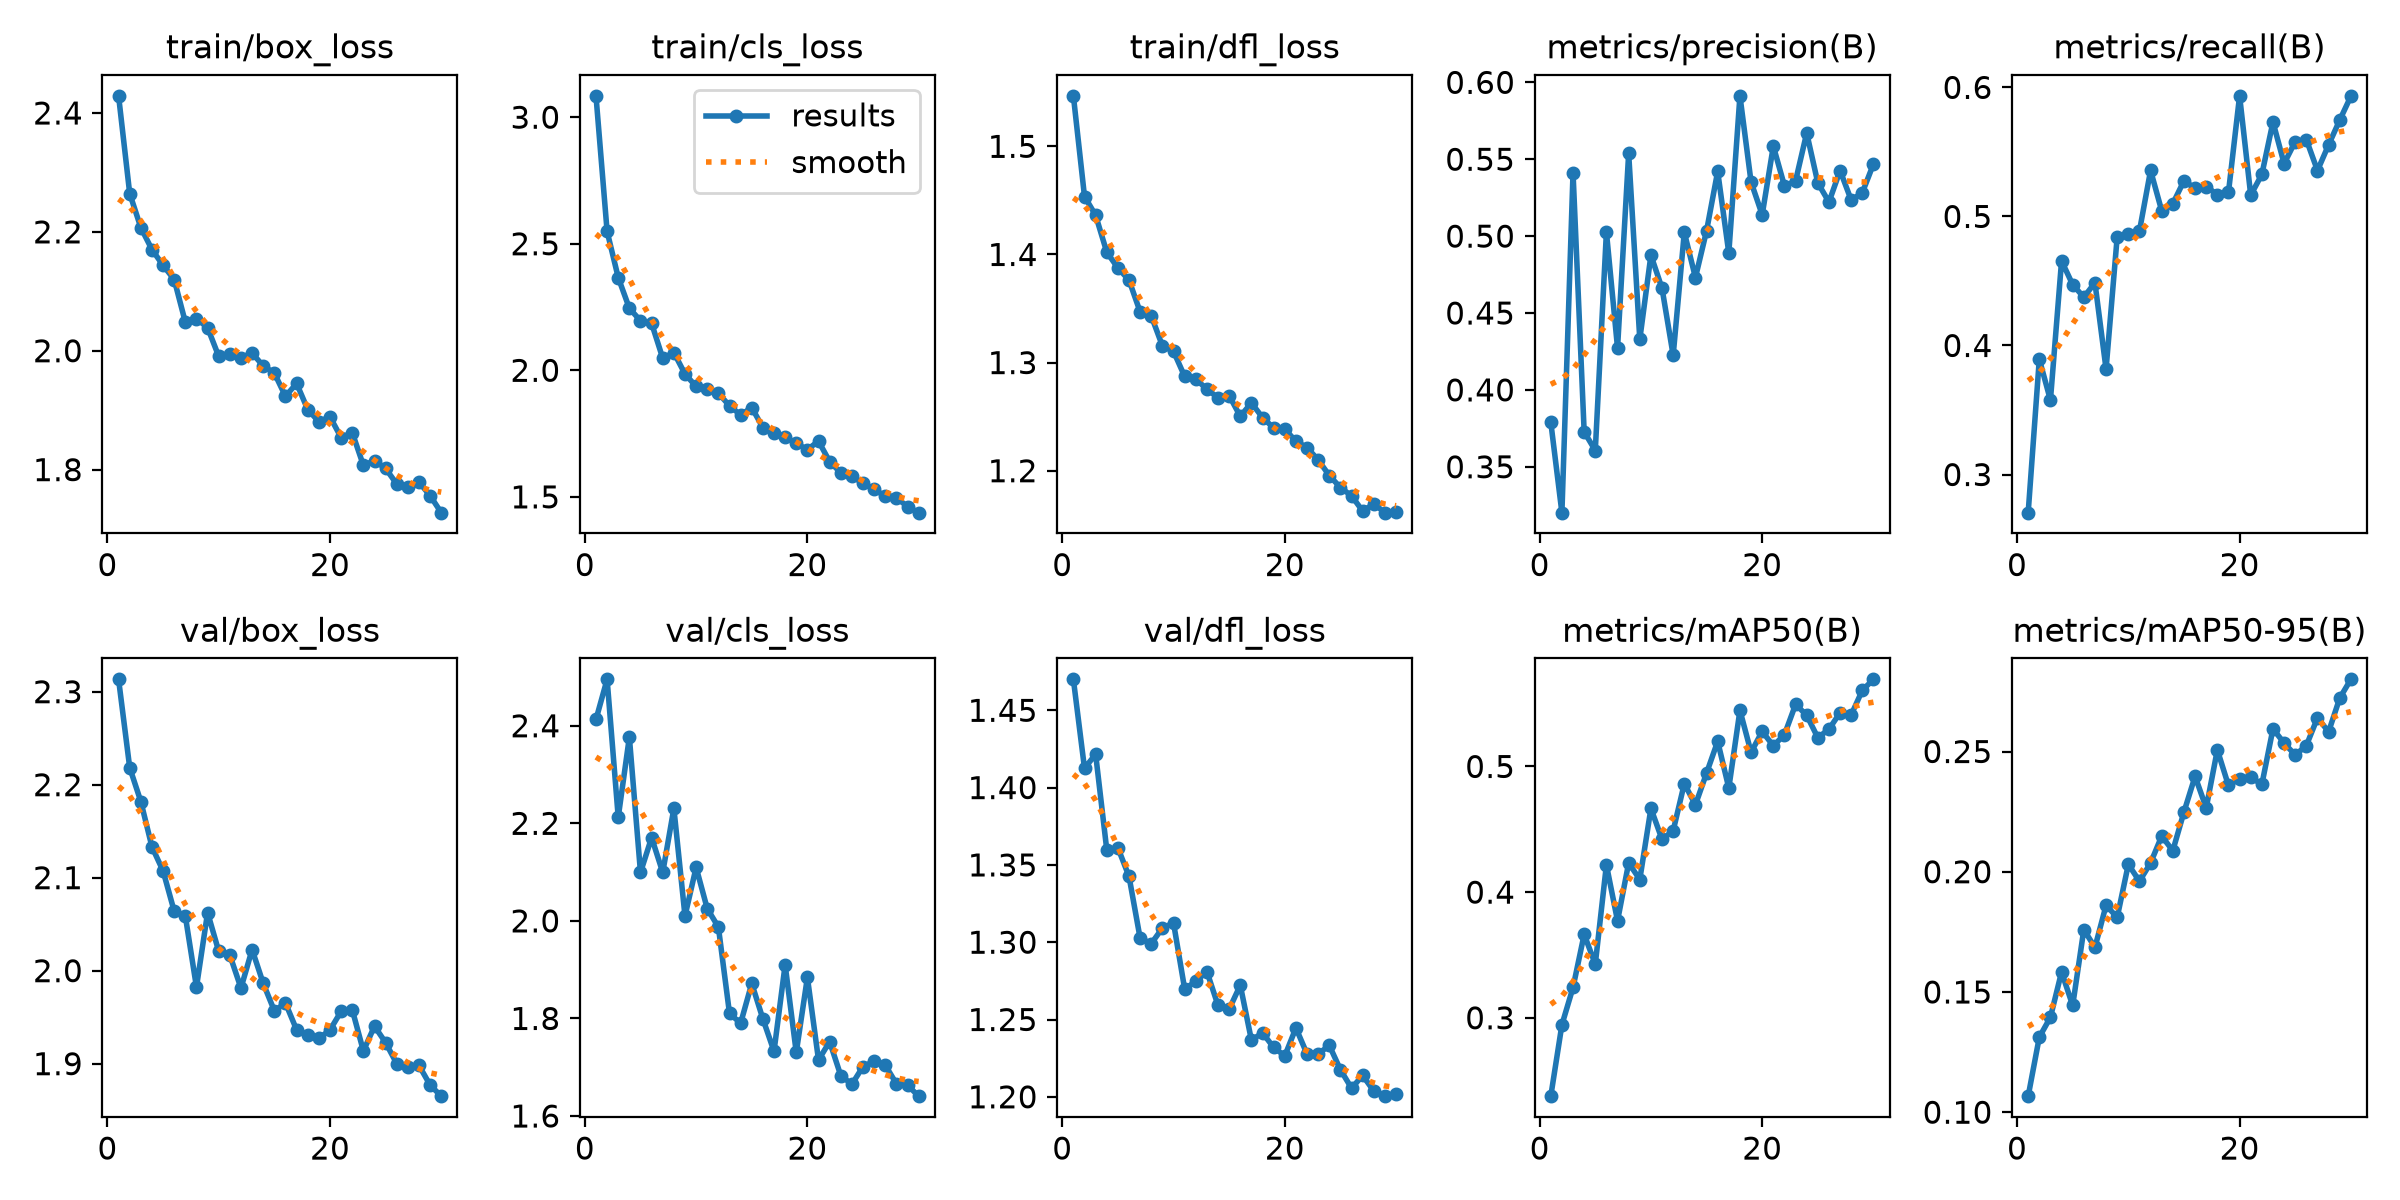

Values plotted in this chart, from the file beside it:
epoch, time, train/box_loss, train/cls_loss, train/dfl_loss, metrics/precision(B), metrics/recall(B), metrics/mAP50(B), metrics/mAP50-95(B), val/box_loss, val/cls_loss, val/dfl_loss, lr/pg0, lr/pg1, lr/pg2
1, 127.1, 2.429, 3.084, 1.547, 0.3791, 0.2705, 0.2376, 0.1067, 2.313, 2.413, 1.47, 9.99155e-05, 9.99155e-05, 0.06679
2, 219.4, 2.264, 2.549, 1.454, 0.3202, 0.3894, 0.2944, 0.1312, 2.218, 2.495, 1.412, 0.0001933, 0.0001933, 0.03355
3, 314.2, 2.207, 2.366, 1.436, 0.5413, 0.3577, 0.3241, 0.1395, 2.182, 2.212, 1.422, 0.0002801, 0.0002801, 0.0003083
4, 404.4, 2.17, 2.245, 1.402, 0.3728, 0.4655, 0.3664, 0.1583, 2.133, 2.377, 1.36, 0.0002703, 0.0002703, 0.0002703
5, 492, 2.144, 2.196, 1.387, 0.3606, 0.4471, 0.3427, 0.1444, 2.107, 2.099, 1.361, 0.0002604, 0.0002604, 0.0002604
6, 579.7, 2.12, 2.185, 1.376, 0.5027, 0.4374, 0.4217, 0.1759, 2.064, 2.171, 1.343, 0.0002505, 0.0002505, 0.0002505
7, 670.8, 2.048, 2.048, 1.347, 0.4272, 0.4486, 0.3772, 0.1685, 2.059, 2.099, 1.303, 0.0002406, 0.0002406, 0.0002406
8, 762.6, 2.054, 2.07, 1.343, 0.5538, 0.3817, 0.4232, 0.186, 1.982, 2.231, 1.299, 0.0002307, 0.0002307, 0.0002307
9, 853.9, 2.039, 1.985, 1.315, 0.4329, 0.4842, 0.41, 0.181, 2.063, 2.01, 1.309, 0.0002208, 0.0002208, 0.0002208
10, 945, 1.991, 1.936, 1.31, 0.4876, 0.4861, 0.4666, 0.2031, 2.021, 2.11, 1.312, 0.0002109, 0.0002109, 0.0002109
11, 1037, 1.995, 1.925, 1.287, 0.466, 0.4887, 0.442, 0.1961, 2.017, 2.025, 1.27, 0.000201, 0.000201, 0.000201
12, 1124, 1.988, 1.91, 1.285, 0.4225, 0.5356, 0.4488, 0.2036, 1.981, 1.987, 1.275, 0.0001911, 0.0001911, 0.0001911
13, 1211, 1.996, 1.859, 1.275, 0.5025, 0.5043, 0.4863, 0.2148, 2.023, 1.81, 1.281, 0.0001812, 0.0001812, 0.0001812
14, 1310, 1.974, 1.824, 1.268, 0.473, 0.5099, 0.4695, 0.2088, 1.986, 1.79, 1.259, 0.0001713, 0.0001713, 0.0001713
15, 1414, 1.962, 1.853, 1.269, 0.5034, 0.5276, 0.4947, 0.2248, 1.957, 1.872, 1.257, 0.0001614, 0.0001614, 0.0001614
16, 1502, 1.923, 1.774, 1.25, 0.5421, 0.5219, 0.52, 0.2397, 1.965, 1.799, 1.272, 0.0001515, 0.0001515, 0.0001515
17, 1592, 1.945, 1.754, 1.263, 0.489, 0.5232, 0.4828, 0.2265, 1.936, 1.733, 1.237, 0.0001416, 0.0001416, 0.0001416
18, 1678, 1.901, 1.736, 1.249, 0.5912, 0.5169, 0.5447, 0.2507, 1.931, 1.91, 1.241, 0.0001317, 0.0001317, 0.0001317
19, 1763, 1.881, 1.711, 1.24, 0.5352, 0.5187, 0.5112, 0.2359, 1.927, 1.73, 1.232, 0.0001218, 0.0001218, 0.0001218
20, 1850, 1.889, 1.687, 1.239, 0.5139, 0.5935, 0.5279, 0.2387, 1.936, 1.884, 1.226, 0.0001119, 0.0001119, 0.0001119
21, 1948, 1.854, 1.72, 1.227, 0.5585, 0.5165, 0.5164, 0.2394, 1.956, 1.715, 1.245, 0.000102, 0.000102, 0.000102
22, 2034, 1.862, 1.639, 1.221, 0.5327, 0.5325, 0.5253, 0.2363, 1.958, 1.753, 1.228, 9.21e-05, 9.21e-05, 9.21e-05
23, 2123, 1.807, 1.595, 1.21, 0.5359, 0.5732, 0.5494, 0.2594, 1.914, 1.683, 1.228, 8.22e-05, 8.22e-05, 8.22e-05
24, 2208, 1.815, 1.581, 1.196, 0.5671, 0.5409, 0.5408, 0.2535, 1.94, 1.665, 1.233, 7.23e-05, 7.23e-05, 7.23e-05
25, 2292, 1.802, 1.554, 1.184, 0.5346, 0.558, 0.5229, 0.2486, 1.923, 1.701, 1.218, 6.24e-05, 6.24e-05, 6.24e-05
26, 2377, 1.776, 1.53, 1.177, 0.5222, 0.5595, 0.5297, 0.2525, 1.9, 1.712, 1.206, 5.25e-05, 5.25e-05, 5.25e-05
27, 2461, 1.771, 1.502, 1.163, 0.5426, 0.5355, 0.5428, 0.264, 1.896, 1.704, 1.214, 4.26e-05, 4.26e-05, 4.26e-05
28, 2546, 1.779, 1.497, 1.169, 0.5234, 0.5555, 0.5411, 0.2582, 1.898, 1.666, 1.204, 3.27e-05, 3.27e-05, 3.27e-05
29, 2630, 1.756, 1.461, 1.161, 0.5282, 0.5747, 0.5606, 0.2722, 1.877, 1.663, 1.2, 2.28e-05, 2.28e-05, 2.28e-05
30, 2715, 1.728, 1.438, 1.161, 0.5469, 0.5931, 0.5693, 0.28, 1.865, 1.641, 1.202, 1.29e-05, 1.29e-05, 1.29e-05
